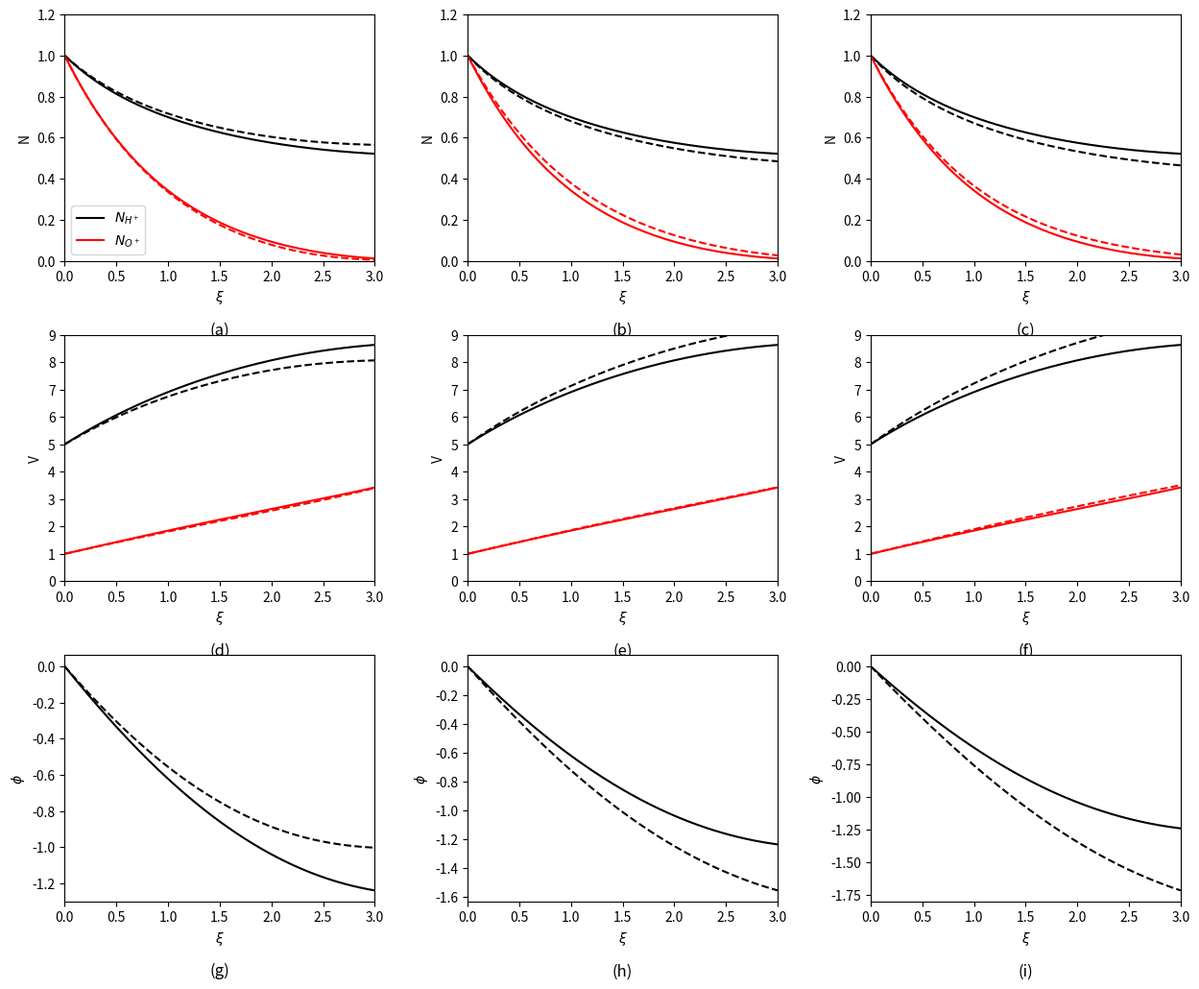

Write the Python code that produced this figure.
import numpy as np
import matplotlib.pyplot as plt
from scipy.integrate import solve_ivp
from scipy.optimize import brentq

# ==========================================
# 1. Physical Parameters & Normalization
# ==========================================
# Mass ratios Q_j = m_O / m_j 
m_O = 16.0
m_H = 1.0
m_e = 1.0 / 1836.0

Q_H = m_O / m_H
Q_O = 1.0
Q_e = m_O / m_e
Q_sp = m_O / m_H
Q_se = m_O / m_e

# Temperatures (normalized to Te)
sigma_H = 0.05
sigma_O = 0.05
sigma_e = 1.0

# ==========================================
# 2. Mathematical Formulation
# ==========================================
def calc_H(xi, Y, params):
    """
    Evaluates the characteristic equation H(xi) = 0. 
    The expansion only starts when this singularity condition is met.
    """
    N_H, V_H, N_O, V_O, N_e, V_e, N_sp, V_sp, N_se, V_se, Phi = Y
    
    N = np.array([N_H, N_O, N_e, N_sp, N_se])
    V = np.array([V_H, V_O, V_e, V_sp, V_se])
    Q = np.array([Q_H, Q_O, Q_e, Q_sp, Q_se])
    sigma = np.array([sigma_H, sigma_O, sigma_e, params['sigma_sp'], params['sigma_se']])
    coeff = np.array([params['alpha'], 1.0, params['beta'], params['gamma'], params['delta']])
    
    # Characteristic denominator for each species
    S = (V - xi)**2 - Q * sigma
    W = Q / S
    
    return np.sum(coeff * N * W)

def dY_dxi(xi, Y, params):
    """
    Explicit ODE system dY/dxi = F(Y, xi).
    Derived by analytically differentiating the quasi-neutrality constraint.
    """
    N_H, V_H, N_O, V_O, N_e, V_e, N_sp, V_sp, N_se, V_se, Phi = Y
    
    N = np.array([N_H, N_O, N_e, N_sp, N_se])
    V = np.array([V_H, V_O, V_e, V_sp, V_se])
    Q = np.array([Q_H, Q_O, Q_e, Q_sp, Q_se])
    sigma = np.array([sigma_H, sigma_O, sigma_e, params['sigma_sp'], params['sigma_se']])
    coeff = np.array([params['alpha'], 1.0, params['beta'], params['gamma'], params['delta']])
    sign_C = np.array([1.0, 1.0, -1.0, 1.0, -1.0])  # + for ions, - for electrons
    
    # Algebraic states
    S = (V - xi)**2 - Q * sigma
    W = Q / S
    D = S / (V - xi)
    
    # Coefficients for N' and V' in terms of Phi'
    C_N = sign_C * N * W
    C_V = -sign_C * Q / D
    P = 2.0 * Q * (V - xi) / (S**2)
    
    # Analytically isolate Phi_prime (dPhi/dxi)
    K = np.sum(coeff * (W * C_N - N * P * C_V))
    Phi_prime = -np.sum(coeff * N * P) / (K + 1e-20)
    
    # Final derivatives
    N_prime = C_N * Phi_prime
    V_prime = C_V * Phi_prime
    
    return [N_prime[0], V_prime[0], N_prime[1], V_prime[1], 
            N_prime[2], V_prime[2], N_prime[3], V_prime[3], 
            N_prime[4], V_prime[4], Phi_prime]

# ==========================================
# 3. Solver Workflow Setup
# ==========================================
fig, axs = plt.subplots(3, 3, figsize=(15, 12))
fig.subplots_adjust(hspace=0.3, wspace=0.3)

# Column Configurations corresponding to Figure 3
configs = [
    {"V_0": [10, 30], "sigma_r": [1.0, 1.0], "gamma": [0.5, 0.5]},
    {"V_0": [10, 10], "sigma_r": [1.0, 1.5], "gamma": [0.5, 0.5]},
    {"V_0": [10, 10], "sigma_r": [1.0, 1.0], "gamma": [0.5, 0.2]}
]

# print("Integrating Multi-fluid DAE system. This may take a moment due to system stiffness...")

for col, config in enumerate(configs):
    for style_idx, style in enumerate(['-', '--']):
        
        # Extract variables for current configuration loop
        V_0 = config["V_0"][style_idx]
        sig_r = config["sigma_r"][style_idx]
        gma = config["gamma"][style_idx]
        
        # Base Densities
        alpha = 0.1
        gamma_val = gma
        # Balance beta and delta strictly to enforce initial quasi-neutrality exactly
        beta = (1.0 + alpha + gamma_val) / 2.0 
        delta = beta
        
        params = {
            'alpha': alpha, 'beta': beta, 'gamma': gamma_val, 'delta': delta,
            'sigma_sp': sig_r, 'sigma_se': sig_r,
            'Q_H': Q_H, 'Q_e': Q_e, 'Q_sp': Q_sp, 'Q_se': Q_se
        }
        
        # Initial Unperturbed State
        Y0 = [1.0, 5.0,     # N_H, V_H
              1.0, 1.0,     # N_O, V_O
              1.0, 10.0,    # N_e, V_e
              1.0, V_0,     # N_sp, V_sp
              1.0, V_0,     # N_se, V_se
              0.0]          # Phi
        
        # Find the singularity point where the expansion begins
        # Searches between xi=0 and the sonic point of Oxygen
        try:
            xi_front = brentq(calc_H, 0.0, 0.77, args=(Y0, params))
        except ValueError:
            xi_front = 0.0  # Fallback if already singular
            
        # Integrate the expansion curve from xi_front
        xi_span = (xi_front, xi_front + 3.0)
        xi_eval = np.linspace(xi_front, xi_front + 3.0, 300)
        
        sol = solve_ivp(
            fun=lambda xi, Y: dY_dxi(xi, Y, params),
            t_span=xi_span,
            y0=Y0,
            method='LSODA',  # Changed from 'Radau' to match paper's approach
            t_eval=xi_eval,
            atol=1e-8,       # High precision helps avoid "Singular Matrix" errors
            rtol=1e-5
        )
        
        # To match the paper's visualization axis exactly, shift xi so the expansion starts at 0
        plot_xi = sol.t - xi_front
        
        # Extract results
        N_H_res, V_H_res = sol.y[0], sol.y[1]
        N_O_res, V_O_res = sol.y[2], sol.y[3]
        Phi_res = sol.y[10]
        
        # Row 1: Densities
        axs[0, col].plot(plot_xi, N_H_res, color='black', linestyle=style, label=r'$N_{H^+}$' if style_idx==0 else "")
        axs[0, col].plot(plot_xi, N_O_res, color='red', linestyle=style, label=r'$N_{O^+}$' if style_idx==0 else "")
        axs[0, col].set_ylabel('N')
        
        # Row 2: Velocities
        axs[1, col].plot(plot_xi, V_H_res, color='black', linestyle=style)
        axs[1, col].plot(plot_xi, V_O_res, color='red', linestyle=style)
        axs[1, col].set_ylabel('V')
        
        # Row 3: Electric Potential
        axs[2, col].plot(plot_xi, Phi_res, color='black', linestyle=style)
        axs[2, col].set_ylabel(r'$\phi$')

# Axes limits and formatting
letters = [['(a)', '(b)', '(c)'], ['(d)', '(e)', '(f)'], ['(g)', '(h)', '(i)']]
for r in range(3):
    for c in range(3):
        axs[r, c].set_xlabel(r'$\xi$')
        axs[r, c].set_xlim(0, 3.0)
        axs[r, c].text(0.5, -0.3, letters[r][c], transform=axs[r, c].transAxes, fontsize=12, ha='center')

axs[0, 0].set_ylim(0, 1.2)
axs[0, 1].set_ylim(0, 1.2)
axs[0, 2].set_ylim(0, 1.2)

axs[1, 0].set_ylim(0, 9.0)
axs[1, 1].set_ylim(0, 9.0)
axs[1, 2].set_ylim(0, 9.0)

axs[0, 0].legend(loc='lower left')
plt.show()
